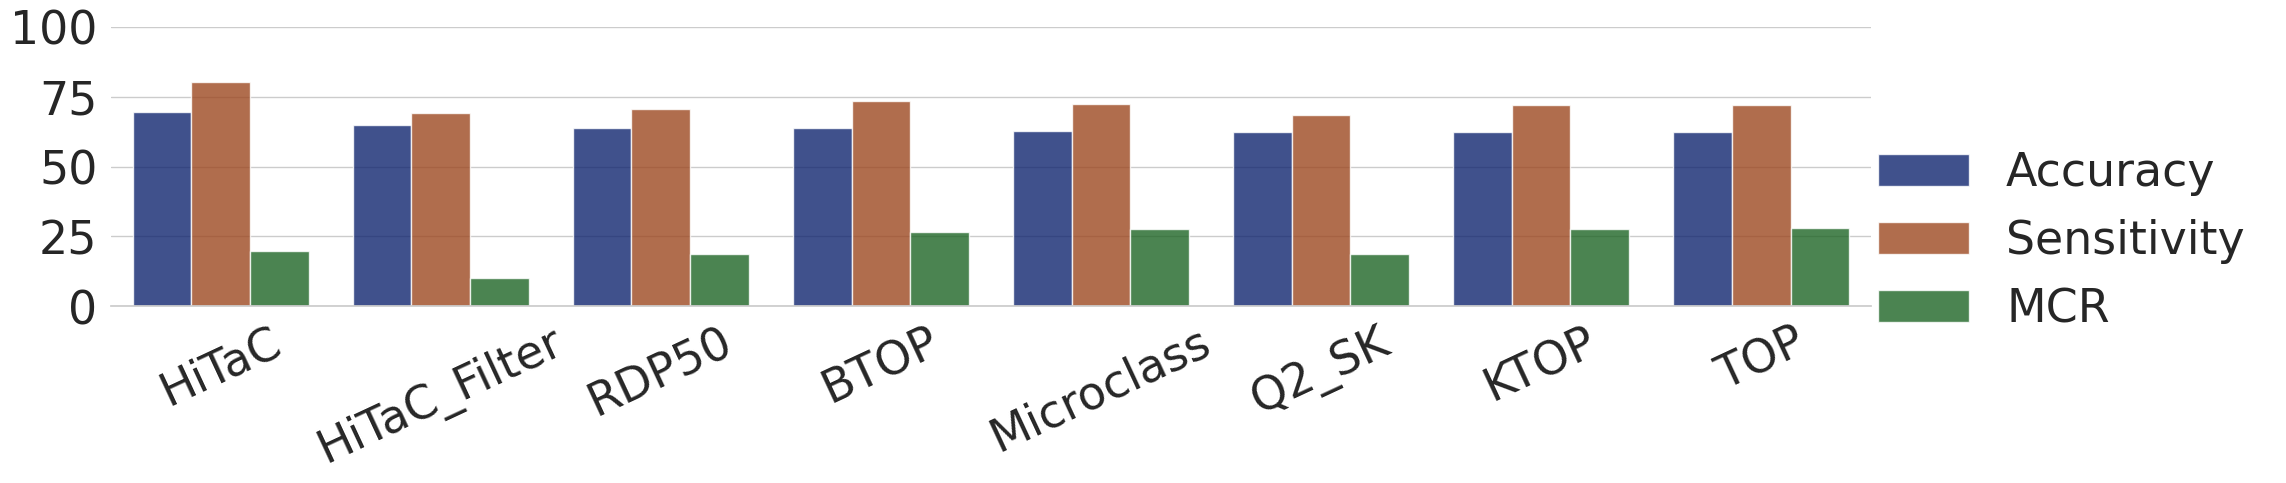

Write the Python code that produced this figure.
import matplotlib.pyplot as plt
import pandas as pd
import seaborn as sns

results = pd.DataFrame(data={
    'method': [
        'HiTaC',
        'HiTaC',
        'HiTaC',
        'HiTaC_Filter',
        'HiTaC_Filter',
        'HiTaC_Filter',
        'RDP50',
        'RDP50',
        'RDP50',
        'BTOP',
        'BTOP',
        'BTOP',
        'Microclass',
        'Microclass',
        'Microclass',
        'Q2_SK',
        'Q2_SK',
        'Q2_SK',
        'KTOP',
        'KTOP',
        'KTOP',
        'TOP',
        'TOP',
        'TOP',
    ],
    'metric': [
        # HiTaC
        'Accuracy',
        'Sensitivity',
        'MCR',
        # HiTaC_Filter
        'Accuracy',
        'Sensitivity',
        'MCR',
        # RDP50
        'Accuracy',
        'Sensitivity',
        'MCR',
        # BTOP
        'Accuracy',
        'Sensitivity',
        'MCR',
        # Microclass
        'Accuracy',
        'Sensitivity',
        'MCR',
        # Q2_SK
        'Accuracy',
        'Sensitivity',
        'MCR',
        # KTOP
        'Accuracy',
        'Sensitivity',
        'MCR',
        # TOP
        'Accuracy',
        'Sensitivity',
        'MCR',
    ],
    'result': [
        # HiTaC
        69.5,
        80.3,
        19.7,
        # HiTaC_Filter
        64.8,
        69.3,
        10.3,
        # RDP50
        63.9,
        70.6,
        18.6,
        # BTOP
        63.7,
        73.4,
        26.6,
        # Microclass
        62.7,
        72.5,
        27.5,
        # Q2_SK
        62.4,
        68.5,
        18.8,
        # KTOP
        62.4,
        72.2,
        27.8,
        # TOP
        62.4,
        72.1,
        27.9,
    ]
})

sns.set_theme(
    style="whitegrid",
    font_scale=3,
)

# Draw a nested barplot
g = sns.catplot(
    data=results,
    kind="bar",
    x="method",
    y="result",
    hue="metric",
    errorbar=None,
    palette="dark",
    alpha=.8,
    # height=6,
    aspect=4,
)
g.despine(left=True)
g.set_axis_labels("", "")
g.legend.set_title("")
# g._legend.remove()
plt.ylim(0, 100)
plt.yticks([0, 25, 50, 75, 100], [0, 25, 50, 75, 100])
plt.xticks(rotation=25)
# plt.show()
plt.savefig(
    'sp_rdp_its_90_genus.pdf',
    bbox_inches="tight",
)
